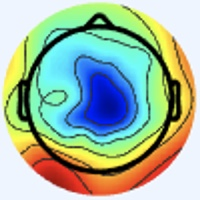

The table this chart was drawn from, first rows:
[238 245 255], [238 245 255], [238 245 255], [238 245 255], [238 245 255], [238 245 255], [238 245 255], [238 245 255], [238 245 255], [238 245 255], [238 245 255], [238 245 255], [238 245 255], [238 245 255], [238 245 255], [238 245 255], [238 245 255], [238 245 255], [238 245 255], [238 245 255], [238 245 255], [238 245 255], [238 245 255], [238 245 255]
[238 245 255], [238 245 255], [238 245 255], [238 245 255], [238 245 255], [238 245 255], [238 245 255], [238 245 255], [238 245 255], [238 245 255], [238 245 255], [238 245 255], [238 245 255], [238 245 255], [238 245 255], [238 245 255], [238 245 255], [238 245 255], [238 245 255], [238 245 255], [238 245 255], [238 245 255], [238 245 255], [238 245 255]
[238 245 255], [238 245 255], [238 245 255], [238 245 255], [238 245 255], [238 245 255], [238 245 255], [238 245 255], [238 245 255], [238 245 255], [238 245 255], [238 245 255], [238 245 255], [238 245 255], [238 245 255], [238 245 255], [238 245 255], [238 245 255], [238 245 255], [238 245 255], [238 245 255], [238 245 255], [238 245 255], [238 245 255]
[238 245 255], [238 245 255], [238 245 255], [238 245 255], [238 245 255], [238 245 255], [238 245 255], [238 245 255], [238 245 255], [238 245 255], [238 245 255], [238 245 255], [238 245 255], [238 245 255], [238 245 255], [238 245 255], [238 245 255], [238 245 255], [238 245 255], [238 245 255], [238 245 255], [238 245 255], [238 245 255], [238 245 255]
[238 245 255], [238 245 255], [238 245 255], [238 245 255], [238 245 255], [238 245 255], [238 245 255], [238 245 255], [238 245 255], [238 245 255], [238 245 255], [238 245 255], [238 245 255], [238 245 255], [238 245 255], [238 245 255], [238 245 255], [238 245 255], [238 245 255], [238 245 255], [238 245 255], [238 245 255], [238 245 255], [238 245 255]
[238 245 255], [238 245 255], [238 245 255], [238 245 255], [238 245 255], [238 245 255], [238 245 255], [238 245 255], [238 245 255], [238 245 255], [238 245 255], [238 245 255], [238 245 255], [238 245 255], [238 245 255], [238 245 255], [238 245 255], [238 245 255], [238 245 255], [238 245 255], [238 245 255], [238 245 255], [238 245 255], [238 245 255]
[238 245 255], [238 245 255], [238 245 255], [238 245 255], [238 245 255], [238 245 255], [238 245 255], [238 245 255], [238 245 255], [238 245 255], [238 245 255], [238 245 255], [238 245 255], [238 245 255], [238 245 255], [238 245 255], [238 245 255], [238 245 255], [238 245 255], [238 245 255], [238 245 255], [238 245 255], [238 245 255], [238 245 255]
[238 245 255], [238 245 255], [238 245 255], [238 245 255], [238 245 255], [238 245 255], [238 245 255], [238 245 255], [238 245 255], [238 245 255], [238 245 255], [238 245 255], [238 245 255], [238 245 255], [238 245 255], [238 245 255], [238 245 255], [238 245 255], [238 245 255], [238 245 255], [238 245 255], [238 245 255], [238 245 255], [238 245 255]
[238 245 255], [238 245 255], [238 245 255], [238 245 255], [238 245 255], [238 245 255], [238 245 255], [238 245 255], [238 245 255], [238 245 255], [238 245 255], [238 245 255], [238 245 255], [238 245 255], [238 245 255], [238 245 255], [238 245 255], [238 245 255], [238 245 255], [238 245 255], [238 245 255], [238 245 255], [238 245 255], [238 245 255]
[238 245 255], [238 245 255], [238 245 255], [238 245 255], [238 245 255], [238 245 255], [238 245 255], [238 245 255], [238 245 255], [238 245 255], [238 245 255], [238 245 255], [238 245 255], [238 245 255], [238 245 255], [238 245 255], [238 245 255], [238 245 255], [238 245 255], [238 245 255], [238 245 255], [238 245 255], [238 245 255], [238 245 255]
[238 245 255], [238 245 255], [238 245 255], [238 245 255], [238 245 255], [238 245 255], [238 245 255], [238 245 255], [238 245 255], [238 245 255], [238 245 255], [238 245 255], [238 245 255], [238 245 255], [238 245 255], [238 245 255], [238 245 255], [238 245 255], [238 245 255], [238 245 255], [238 245 255], [238 245 255], [238 245 255], [238 245 255]
[238 245 255], [238 245 255], [238 245 255], [238 245 255], [238 245 255], [238 245 255], [238 245 255], [238 245 255], [238 245 255], [238 245 255], [238 245 255], [238 245 255], [238 245 255], [238 245 255], [238 245 255], [238 245 255], [238 245 255], [238 245 255], [238 245 255], [238 245 255], [238 245 255], [238 245 255], [238 245 255], [238 245 255]
[238 245 255], [238 245 255], [238 245 255], [238 245 255], [238 245 255], [238 245 255], [238 245 255], [238 245 255], [238 245 255], [238 245 255], [238 245 255], [238 245 255], [238 245 255], [238 245 255], [238 245 255], [238 245 255], [238 245 255], [238 245 255], [238 245 255], [238 245 255], [238 245 255], [238 245 255], [238 245 255], [238 245 255]
[238 245 255], [238 245 255], [238 245 255], [238 245 255], [238 245 255], [238 245 255], [238 245 255], [238 245 255], [238 245 255], [238 245 255], [238 245 255], [238 245 255], [238 245 255], [238 245 255], [238 245 255], [238 245 255], [238 245 255], [238 245 255], [238 245 255], [238 245 255], [238 245 255], [238 245 255], [238 245 255], [238 245 255]
[238 245 255], [238 245 255], [238 245 255], [238 245 255], [238 245 255], [238 245 255], [238 245 255], [238 245 255], [238 245 255], [238 245 255], [238 245 255], [238 245 255], [238 245 255], [238 245 255], [238 245 255], [238 245 255], [238 245 255], [238 245 255], [238 245 255], [238 245 255], [238 245 255], [238 245 255], [238 245 255], [238 245 255]
[238 245 255], [238 245 255], [238 245 255], [238 245 255], [238 245 255], [238 245 255], [238 245 255], [238 245 255], [238 245 255], [238 245 255], [238 245 255], [238 245 255], [238 245 255], [238 245 255], [238 245 255], [238 245 255], [238 245 255], [238 245 255], [238 245 255], [238 245 255], [238 245 255], [238 245 253], [238 245 253], [238 245 255]
[238 245 255], [238 245 255], [238 245 255], [238 245 255], [238 245 255], [238 245 255], [238 245 255], [238 245 255], [238 245 255], [238 245 255], [238 245 255], [238 245 255], [238 245 255], [238 245 255], [238 245 255], [238 245 255], [240 244 255], [240 244 255], [238 244 255], [238 245 255], [238 245 253], [238 245 251], [238 245 251], [238 245 253]
[238 245 255], [238 245 255], [238 245 255], [238 245 255], [238 245 255], [238 245 255], [238 245 255], [238 245 255], [238 245 255], [238 245 255], [238 245 255], [238 245 255], [238 245 255], [238 245 255], [238 245 255], [238 245 255], [240 244 255], [240 244 255], [238 244 255], [238 244 255], [238 245 253], [238 245 251], [238 245 251], [238 245 253]
[238 245 255], [238 245 255], [238 245 255], [238 245 255], [238 245 255], [238 245 255], [238 245 255], [238 245 255], [238 245 255], [238 245 255], [238 245 255], [238 245 255], [238 245 255], [238 245 255], [238 245 255], [238 245 255], [238 245 253], [238 245 255], [238 244 255], [238 244 255], [238 244 255], [238 245 255], [238 245 255], [238 245 255]
[238 245 255], [238 245 255], [238 245 255], [238 245 255], [238 245 255], [238 245 255], [238 245 255], [238 245 255], [238 245 255], [238 245 255], [238 245 255], [238 245 255], [238 245 255], [238 245 255], [238 245 255], [238 245 255], [238 245 253], [238 245 255], [238 244 255], [238 244 255], [238 244 255], [238 244 255], [238 245 255], [238 245 255]
[238 245 255], [238 245 255], [238 245 255], [238 245 255], [238 245 255], [238 245 255], [238 245 255], [238 245 255], [238 245 255], [238 245 255], [238 245 255], [238 245 255], [238 245 255], [238 245 255], [238 245 255], [238 245 255], [238 245 253], [238 245 253], [238 244 255], [238 244 255], [238 244 255], [238 245 255], [238 245 251], [238 245 251]
[238 245 255], [238 245 255], [238 245 255], [238 245 255], [238 245 255], [238 245 255], [238 245 255], [238 245 255], [238 245 255], [238 245 255], [238 245 255], [238 245 255], [238 245 255], [238 245 255], [238 245 255], [238 245 255], [238 245 253], [238 245 253], [238 244 255], [238 244 255], [238 245 255], [238 245 253], [238 245 251], [238 245 251]
[238 245 255], [238 245 255], [238 245 255], [238 245 255], [238 245 255], [238 245 255], [238 245 255], [238 245 255], [238 245 255], [238 245 255], [238 245 255], [238 245 255], [238 245 255], [238 245 255], [238 245 255], [238 245 255], [238 245 255], [238 245 255], [238 245 255], [238 245 253], [238 245 251], [238 245 251], [238 246 249], [238 245 251]
[238 245 255], [238 245 255], [238 245 255], [238 245 255], [238 245 255], [238 245 255], [238 245 255], [238 245 255], [238 245 255], [238 245 255], [238 245 255], [238 245 255], [238 245 255], [238 245 255], [238 245 255], [238 245 255], [238 245 255], [238 245 255], [238 245 255], [238 245 253], [238 245 251], [238 245 251], [238 245 251], [238 245 253]
[238 245 255], [238 245 255], [238 245 255], [238 245 255], [238 245 255], [238 245 255], [238 245 255], [238 245 255], [238 245 255], [238 245 255], [238 245 255], [238 245 255], [238 245 255], [238 245 255], [238 245 255], [238 245 255], [238 244 255], [238 244 255], [238 245 255], [238 245 255], [238 245 255], [238 245 255], [238 244 255], [238 244 255]
[238 245 255], [238 245 255], [238 245 255], [238 245 255], [238 245 255], [238 245 255], [238 245 255], [238 245 255], [238 245 255], [238 245 255], [238 245 255], [238 245 255], [238 245 255], [238 245 255], [238 245 255], [238 245 255], [238 244 255], [238 244 255], [238 244 255], [238 244 255], [238 244 255], [238 244 255], [238 244 255], [238 244 255]
[238 245 255], [238 245 255], [238 245 255], [238 245 255], [238 245 255], [238 245 255], [238 245 255], [238 245 255], [238 245 255], [238 245 255], [238 245 255], [238 245 255], [238 245 255], [238 245 255], [238 245 255], [238 245 255], [238 244 255], [238 244 255], [238 244 255], [238 244 255], [238 244 255], [238 244 255], [238 244 255], [238 244 255]
[238 245 255], [238 245 255], [238 245 255], [238 245 255], [238 245 255], [238 245 255], [238 245 255], [238 245 255], [238 245 255], [238 245 255], [238 245 255], [238 245 255], [238 245 255], [238 245 255], [238 245 255], [238 245 255], [238 245 255], [238 244 255], [238 244 255], [238 244 255], [238 244 255], [238 244 255], [238 244 255], [238 245 255]
[238 245 255], [238 245 255], [238 245 255], [238 245 255], [238 245 255], [238 245 255], [238 245 255], [238 245 255], [238 245 255], [238 245 255], [238 245 255], [238 245 255], [238 245 255], [238 245 255], [238 245 255], [238 245 255], [238 245 255], [238 245 255], [238 245 255], [238 244 255], [238 244 255], [238 244 255], [238 245 253], [238 245 251]
[238 245 255], [238 245 255], [238 245 255], [238 245 255], [238 245 255], [238 245 255], [238 245 255], [238 245 255], [238 245 255], [238 245 255], [238 245 255], [238 245 255], [238 245 255], [238 245 255], [238 245 255], [238 245 255], [238 245 253], [238 245 253], [238 245 255], [238 245 255], [238 244 255], [238 245 255], [238 245 251], [238 246 249]
[238 245 255], [238 245 255], [238 245 255], [238 245 255], [238 245 255], [238 245 255], [238 245 255], [238 245 255], [238 245 255], [238 245 255], [238 245 255], [238 245 255], [238 245 255], [238 245 255], [238 245 255], [238 245 253], [238 245 251], [238 245 251], [238 245 253], [238 245 255], [240 244 255], [240 244 255], [238 245 253], [238 245 251]
[238 245 255], [238 245 255], [238 245 255], [238 245 255], [238 245 255], [238 245 255], [238 245 255], [238 245 255], [238 245 255], [238 245 255], [238 245 255], [238 245 255], [238 245 255], [238 245 255], [238 245 255], [238 245 253], [238 245 251], [238 245 251], [238 245 253], [238 245 255], [238 244 255], [238 244 255], [238 245 253], [238 245 253]
[238 245 255], [238 245 255], [238 245 255], [238 245 255], [238 245 255], [238 245 255], [238 245 255], [238 245 255], [238 245 255], [238 245 255], [238 245 255], [238 245 255], [238 245 255], [238 245 255], [238 245 255], [238 245 253], [241 246 252], [240 245 251], [237 244 252], [238 245 255], [238 244 255], [238 244 255], [238 245 253], [241 245 254]
[238 245 255], [238 245 255], [238 245 255], [238 245 255], [238 245 255], [238 245 255], [238 245 255], [238 245 255], [238 245 255], [238 245 255], [238 245 255], [238 245 255], [238 245 255], [238 245 255], [238 245 255], [238 245 255], [240 244 253], [240 244 253], [238 245 255], [239 246 255], [237 245 255], [236 244 255], [239 243 254], [240 244 255]
[238 245 255], [238 245 255], [238 245 255], [238 245 255], [238 245 255], [238 245 255], [238 245 255], [238 245 255], [238 245 255], [238 245 255], [238 245 255], [238 245 255], [238 245 255], [238 245 255], [238 245 255], [238 245 255], [240 244 255], [240 244 255], [238 245 255], [238 247 255], [237 245 255], [236 244 255], [239 243 255], [240 244 255]
[238 245 255], [238 245 255], [238 245 255], [238 245 255], [238 245 255], [238 245 255], [238 245 255], [238 245 255], [238 245 255], [238 245 255], [238 245 255], [238 245 255], [238 245 255], [238 245 255], [238 245 255], [238 245 255], [240 244 255], [238 244 255], [237 246 255], [237 246 255], [237 246 255], [238 245 255], [240 244 255], [241 245 255]
[238 245 255], [238 245 255], [238 245 255], [238 245 255], [238 245 255], [238 245 255], [238 245 255], [238 245 255], [238 245 255], [238 245 255], [238 245 255], [238 245 255], [238 245 255], [238 245 255], [238 245 255], [238 245 255], [238 245 255], [238 245 255], [237 246 255], [237 246 253], [238 245 251], [238 245 251], [241 245 255], [241 246 252]
[238 245 255], [238 245 255], [238 245 255], [238 245 255], [238 245 255], [238 245 255], [238 245 255], [238 245 255], [238 245 255], [238 245 255], [238 245 255], [238 245 255], [238 245 255], [238 245 255], [238 245 255], [238 245 255], [239 246 254], [239 246 254], [237 246 255], [236 245 254], [238 245 251], [239 247 250], [240 245 251], [239 246 238]
[238 245 255], [238 245 255], [238 245 255], [238 245 255], [238 245 255], [238 245 255], [238 245 255], [238 245 255], [238 245 255], [238 245 255], [238 245 255], [238 245 255], [238 245 255], [238 245 255], [238 245 255], [238 245 255], [237 246 253], [237 246 253], [238 244 255], [238 244 255], [239 246 255], [239 247 250], [238 245 238], [235 245 211]
[238 245 255], [238 245 255], [238 245 255], [238 245 255], [238 245 255], [238 245 255], [238 245 255], [238 245 255], [238 245 255], [238 245 255], [238 245 255], [238 245 255], [238 245 255], [238 245 255], [238 245 255], [238 245 253], [237 246 253], [237 246 253], [238 244 255], [238 244 255], [239 245 255], [240 246 242], [236 245 216], [231 245 183]
[238 245 255], [238 245 255], [238 245 255], [238 245 255], [238 245 255], [238 245 255], [238 245 255], [238 245 255], [238 245 255], [238 245 255], [238 245 255], [238 245 255], [238 245 255], [238 245 255], [238 245 255], [238 245 253], [237 244 252], [238 245 255], [241 244 255], [241 244 255], [242 246 255], [241 248 232], [239 254 187], [221 240 148]
[238 245 255], [238 245 255], [238 245 255], [238 245 255], [238 245 255], [238 245 255], [238 245 255], [238 245 255], [238 245 255], [238 245 255], [238 245 255], [238 245 255], [238 245 255], [238 245 255], [238 245 255], [238 245 253], [238 245 253], [240 244 253], [240 243 255], [242 245 254], [240 245 238], [238 247 204], [237 255 156], [221 241 126]
[238 245 255], [238 245 255], [238 245 255], [238 245 255], [238 245 255], [238 245 255], [238 245 255], [238 245 255], [238 245 255], [238 245 255], [238 245 255], [238 245 255], [238 245 255], [238 245 255], [238 245 255], [238 245 253], [240 244 253], [239 244 250], [241 244 253], [243 246 237], [239 247 198], [232 246 159], [232 252 127], [220 241 112]
[238 245 255], [238 245 255], [238 245 255], [238 245 255], [238 245 255], [238 245 255], [238 245 255], [238 245 255], [238 245 255], [238 245 255], [238 245 255], [238 245 255], [238 245 255], [238 245 255], [238 245 255], [238 245 255], [240 244 253], [242 245 250], [244 246 243], [241 246 214], [236 248 164], [228 246 126], [230 252 109], [217 239 104]
[238 245 255], [238 245 255], [238 245 255], [238 245 255], [238 245 255], [238 245 255], [238 245 255], [238 245 255], [238 245 255], [238 245 255], [238 245 255], [238 245 255], [238 245 255], [238 245 255], [238 245 255], [240 244 255], [241 243 255], [244 245 249], [244 247 226], [239 247 187], [234 248 134], [229 248 104], [232 252 101], [216 236 105]
[238 245 255], [238 245 255], [238 245 255], [238 245 255], [238 245 255], [238 245 255], [238 245 255], [238 245 255], [238 245 255], [238 245 255], [238 245 255], [238 245 255], [238 245 255], [238 245 255], [238 245 255], [240 244 255], [240 242 254], [244 245 237], [242 249 198], [238 249 155], [233 250 112], [231 251  92], [233 253  96], [216 236 105]
[238 245 255], [238 245 255], [238 245 255], [238 245 255], [238 245 255], [238 245 255], [238 245 255], [238 245 255], [238 245 255], [238 245 255], [238 245 255], [238 245 255], [238 245 255], [238 245 255], [238 245 255], [240 245 251], [242 243 247], [240 245 213], [237 250 160], [235 252 120], [233 252 101], [231 251  92], [233 253  94], [218 235 105]
[238 244 255], [238 245 255], [238 245 255], [238 245 255], [238 245 255], [238 245 255], [238 245 255], [238 245 255], [238 245 255], [238 245 255], [238 245 255], [238 245 255], [238 245 255], [238 245 255], [238 245 255], [241 245 246], [243 245 224], [241 245 184], [238 249 129], [236 252 101], [235 252  94], [230 250  90], [231 253  93], [216 236 103]
[237 245 255], [238 244 255], [240 244 253], [240 244 253], [237 246 255], [237 246 255], [238 245 253], [240 244 255], [240 244 255], [240 244 255], [238 245 253], [238 245 253], [238 245 255], [240 244 255], [238 244 255], [243 246 235], [245 243 184], [246 244 144], [243 249 113], [241 252  96], [234 252  92], [228 250  89], [230 254  94], [215 237 103]
[237 244 255], [238 244 255], [240 244 253], [240 245 251], [237 246 255], [237 246 255], [238 245 255], [240 244 255], [241 243 255], [240 244 255], [239 246 254], [238 245 253], [238 245 255], [240 244 253], [240 245 248], [245 248 219], [249 245 158], [250 246 120], [247 249 103], [242 252  93], [234 252  90], [226 251  87], [229 255  94], [214 237 105]
[237 245 255], [238 244 255], [240 245 249], [240 245 249], [238 244 255], [237 245 255], [237 246 255], [238 245 255], [239 243 254], [241 245 255], [239 246 255], [238 245 255], [238 245 255], [240 246 246], [242 246 231], [247 247 197], [248 245 138], [250 247 106], [247 251  96], [242 253  89], [234 253  86], [226 251  87], [228 254  93], [213 235 108]
[237 245 255], [238 245 255], [238 246 249], [240 245 249], [238 244 255], [237 245 255], [236 246 255], [237 246 255], [239 243 254], [240 244 255], [240 244 255], [237 244 252], [237 246 253], [240 247 239], [244 246 209], [247 245 170], [250 246 121], [250 249  96], [247 252  88], [242 254  86], [234 253  84], [227 252  86], [228 254  93], [213 235 109]
[238 245 255], [238 245 253], [238 246 249], [238 245 251], [238 244 255], [237 245 255], [236 246 255], [236 246 255], [237 243 255], [240 244 255], [239 243 252], [238 246 249], [238 248 250], [241 249 228], [245 245 181], [247 244 139], [250 247 104], [250 251  87], [249 252  85], [244 253  84], [235 253  83], [229 252  84], [229 255  93], [213 235 109]
[238 245 253], [238 245 253], [238 245 251], [238 245 253], [238 244 255], [237 245 255], [236 246 255], [236 246 255], [239 245 255], [240 244 255], [240 244 253], [241 247 247], [241 248 240], [242 246 209], [249 245 156], [249 244 118], [252 249  96], [250 252  83], [250 253  86], [244 253  84], [235 253  83], [229 252  84], [229 255  93], [213 235 109]
[240 245 251], [238 245 253], [238 245 255], [237 246 255], [237 245 255], [237 245 255], [236 246 255], [236 246 255], [239 245 255], [238 244 255], [240 244 253], [242 247 241], [240 246 220], [242 243 183], [249 243 131], [253 246 103], [253 249  90], [252 251  85], [250 253  88], [244 252  87], [234 251  83], [229 252  84], [229 255  91], [213 236 106]
[240 244 253], [240 244 253], [238 245 255], [237 245 255], [237 245 255], [237 245 255], [237 245 255], [237 245 255], [238 244 255], [237 243 255], [240 245 251], [242 246 232], [242 244 195], [242 240 153], [249 242 112], [255 247  92], [254 248  88], [252 250  87], [250 252  89], [244 252  89], [234 251  83], [229 252  84], [229 255  91], [213 236 106]
[241 243 255], [240 244 255], [238 244 255], [237 245 255], [236 246 255], [237 245 255], [238 244 255], [240 244 255], [238 245 255], [239 243 252], [242 245 252], [245 247 225], [241 239 164], [240 235 118], [251 243 100], [255 248  88], [255 249  89], [251 249  87], [250 252  91], [244 252  89], [235 252  86], [229 252  86], [226 252  90], [214 237 105]
[241 243 255], [240 244 255], [238 244 255], [237 245 255], [236 246 255], [237 245 255], [240 244 255], [241 243 255], [241 245 254], [240 245 248], [243 245 242], [248 246 208], [244 238 140], [243 235  98], [252 243  90], [255 247  86], [255 249  89], [251 249  87], [250 252  89], [244 252  87], [235 252  86], [229 252  86], [226 252  91], [214 237 107]
[240 244 255], [240 244 255], [238 245 255], [237 245 255], [236 246 255], [237 245 255], [241 244 253], [241 244 251], [240 244 253], [241 245 244], [243 245 223], [246 241 183], [246 236 121], [246 234  86], [252 243  86], [255 247  84], [255 250  86], [252 251  85], [250 253  88], [244 253  86], [235 252  84], [229 251  88], [227 253  94], [214 236 109]
[240 244 255], [238 244 255], [237 246 255], [237 246 255], [237 245 255], [237 245 255], [241 244 251], [241 244 249], [241 244 251], [244 245 237], [243 242 198], [244 237 156], [246 233 105], [249 234  81], [254 244  84], [255 250  84], [255 252  85], [252 251  83], [250 253  86], [244 253  86], [235 252  84], [229 251  88], [227 252  96], [214 236 110]
[238 244 255], [238 244 255], [237 246 255], [237 246 255], [237 245 255], [238 245 255], [240 245 251], [241 245 248], [244 245 250], [246 245 225], [244 239 171], [242 234 127], [247 231  96], [249 234  79], [254 245  82], [255 252  83], [255 253  83], [250 252  81], [250 253  84], [244 253  86], [234 253  84], [227 252  88], [226 253  96], [212 237 109]
... 139 more rows
